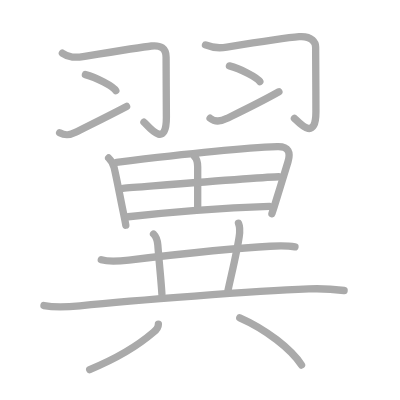
t = 0.00 s
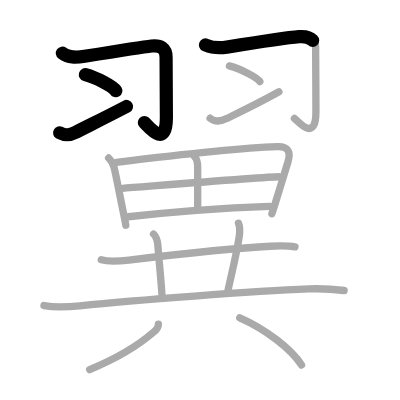
t = 3.50 s
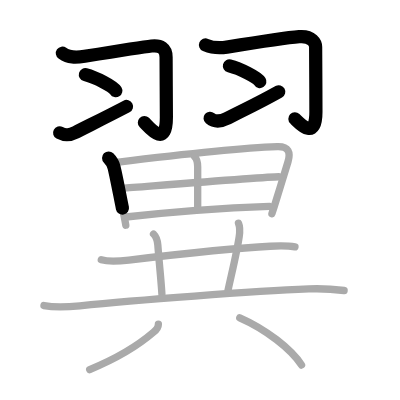
t = 6.75 s
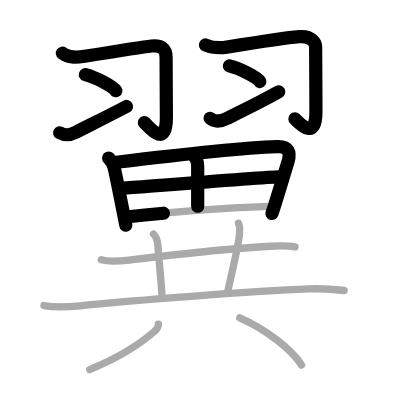
t = 10.25 s
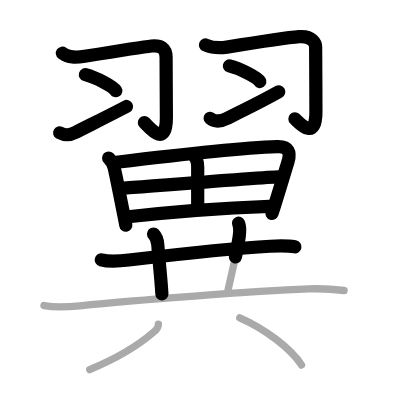
t = 13.50 s
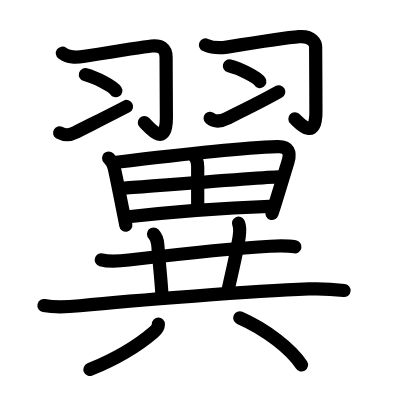
t = 17.00 s

The animated SVG that drew these frames (rendered in a browser with its animation timeline set to each time). Animation: 17 SMIL elements (animate=17); one cycle of 17.00 s.

<?xml version="1.0" standalone="no"?>
<!DOCTYPE svg PUBLIC "-//W3C//DTD SVG 1.1//EN"   "http://www.w3.org/Graphics/SVG/1.1/DTD/svg11.dtd">
<svg width="400px" height="400px"  version="1.1" xmlns="http://www.w3.org/2000/svg">
  <defs>
    <marker id="Triangle" viewBox="0 0 10 10" refX="0" refY="5" markerUnits="strokeWidth" markerWidth="3" style="stroke-opacity:0%;fill:#aaaaaa;" markerHeight="2" orient="auto">
      <path d="M 0 0 L 10 5 L 0 10 z" />
    </marker>
    
    <marker id="Arrow" viewBox="0 0 10 10" refX="5" refY="5" markerUnits="strokeWidth" markerWidth="1.8" style="stroke-opacity:0%;fill:#770000;" markerHeight="2" orient="auto">
      <path d="M 0 4 L 6 4 L 4 1 L 10 5 L 4 9 L 6 6 L 0 6 z" />
        <circle cx="5" cy="5" r="5" />
      </marker>
    
    <marker id="TriangleRed" viewBox="0 0 10 10" refX="0" refY="5" markerUnits="strokeWidth" markerWidth="3" style="stroke-opacity:0%;fill:#CC0000;" markerHeight="2" orient="auto">
      <path d="M 0 0 L 10 5 L 0 10 z" />
    </marker>
    
    <marker id="ArrowRed" viewBox="0 0 10 10" refX="5" refY="5" markerUnits="strokeWidth" markerWidth="1.8" style="stroke-opacity:0%;fill:#CC0000;" markerHeight="2" orient="auto">
      <path d="M 0 4 L 6 4 L 4 1 L 10 5 L 4 9 L 6 6 L 0 6 z" />
        <circle cx="5" cy="5" r="5" />
      </marker>
    
  </defs>
  
  <path style="fill:#ffffff; fill-opacity:100%; fill-rule:evenodd; stroke-width:0;" d="M 0 0 L 400px 0 L 400px 400px L 0 400px L 0 0" />

  <g transform="scale(3.6697247706422 3.6697247706422)">
<path style="fill:none; fill-opacity:0%; fill-rule:evenodd; stroke:#aaaaaa; stroke-opacity:100%; stroke-width: 1.5pt; stroke-linejoin:round; stroke-linecap:round;" d="M17 14.5c1.75 1.25 3.5 1.25 6.07 0.84c5.22-0.84 16.62-2.63 18.21-2.81c2.47-0.28 3.98 0.6 3.98 3.05c0 4.18 0.08 12.93 0.08 16.4c0 9.08-5.22 2.06-6.11 1.32"></path>
<path style="fill:none; fill-opacity:0%; fill-rule:evenodd; stroke:#aaaaaa; stroke-opacity:100%; stroke-width: 1.5pt; stroke-linejoin:round; stroke-linecap:round;" d="M23.27 20.33c2.93 0.77 7.56 3.18 8.29 4.38"></path>
<path style="fill:none; fill-opacity:0%; fill-rule:evenodd; stroke:#aaaaaa; stroke-opacity:100%; stroke-width: 1.5pt; stroke-linejoin:round; stroke-linecap:round;" d="M16.25 36.19c1.5 0.81 2.62 0.76 4.35-0.13c2.53-1.31 8.4-4.18 13.9-7.06"></path>
<path style="fill:none; fill-opacity:0%; fill-rule:evenodd; stroke:#aaaaaa; stroke-opacity:100%; stroke-width: 1.5pt; stroke-linejoin:round; stroke-linecap:round;" d="M56 12.25c1.75 0.75 3.25 1 5.82 0.59c5.22-0.84 18.12-2.72 19.71-2.85c3.58-0.29 4.48 1.81 4.48 2.8c0 4.22 0.08 11.72 0.08 17.65c0 8.58-4.97 2.56-5.86 1.82"></path>
<path style="fill:none; fill-opacity:0%; fill-rule:evenodd; stroke:#aaaaaa; stroke-opacity:100%; stroke-width: 1.5pt; stroke-linejoin:round; stroke-linecap:round;" d="M62.52 17.96c2.93 0.75 7.56 3.09 8.29 4.26"></path>
<path style="fill:none; fill-opacity:0%; fill-rule:evenodd; stroke:#aaaaaa; stroke-opacity:100%; stroke-width: 1.5pt; stroke-linejoin:round; stroke-linecap:round;" d="M57.25 32.22c1.25 1.03 2.72 1 4.48 0.1C62.77 31.79 70.25 28.25 76 25"></path>
<path style="fill:none; fill-opacity:0%; fill-rule:evenodd; stroke:#aaaaaa; stroke-opacity:100%; stroke-width: 1.5pt; stroke-linejoin:round; stroke-linecap:round;" d="M29.6 43.05c0.73 0.73 1.27 1.7 1.48 2.55c0.65 2.66 1.63 7.93 2.42 11.78c0.41 2 0.71 3.55 0.78 3.99"></path>
<path style="fill:none; fill-opacity:0%; fill-rule:evenodd; stroke:#aaaaaa; stroke-opacity:100%; stroke-width: 1.5pt; stroke-linejoin:round; stroke-linecap:round;" d="M31.75 44.23C46 42.5 66.26 40.31 75.57 39.97c3.14-0.11 3.65 1.61 2.92 4.06c-0.96 3.22-2.26 7.41-3.37 11c-0.33 1.08-0.67 2.15-1.02 3.2"></path>
<path style="fill:none; fill-opacity:0%; fill-rule:evenodd; stroke:#aaaaaa; stroke-opacity:100%; stroke-width: 1.5pt; stroke-linejoin:round; stroke-linecap:round;" d="M52.98 42.63c0.76 0.76 0.89 1.77 0.89 2.91c0 4.54 0 5.69 0 10.74"></path>
<path style="fill:none; fill-opacity:0%; fill-rule:evenodd; stroke:#aaaaaa; stroke-opacity:100%; stroke-width: 1.5pt; stroke-linejoin:round; stroke-linecap:round;" d="M33.47 51.32c6.03-0.45 39.17-3.15 42.48-3.15"></path>
<path style="fill:none; fill-opacity:0%; fill-rule:evenodd; stroke:#aaaaaa; stroke-opacity:100%; stroke-width: 1.5pt; stroke-linejoin:round; stroke-linecap:round;" d="M34.94 59.06c12.68-1.43 29.89-2.53 38.5-2.84"></path>
<path style="fill:none; fill-opacity:0%; fill-rule:evenodd; stroke:#aaaaaa; stroke-opacity:100%; stroke-width: 1.5pt; stroke-linejoin:round; stroke-linecap:round;" d="M27.6 70.8c2.29 0.64 5.2 0.34 7.53 0.06c8.66-1.03 28.59-3.26 38.5-3.76c2.25-0.11 4.52-0.21 6.75 0.17"></path>
<path style="fill:none; fill-opacity:0%; fill-rule:evenodd; stroke:#aaaaaa; stroke-opacity:100%; stroke-width: 1.5pt; stroke-linejoin:round; stroke-linecap:round;" d="M41.84 63.77c0.82 0.82 1.08 1.98 1.16 2.93c0.5 6.3 0.88 9.43 1.12 13.42"></path>
<path style="fill:none; fill-opacity:0%; fill-rule:evenodd; stroke:#aaaaaa; stroke-opacity:100%; stroke-width: 1.5pt; stroke-linejoin:round; stroke-linecap:round;" d="M64.99 60.82c0.51 1.18 0.39 2.31 0.19 3.68C64.46 69.25 63 75 62.11 79.21"></path>
<path style="fill:none; fill-opacity:0%; fill-rule:evenodd; stroke:#aaaaaa; stroke-opacity:100%; stroke-width: 1.5pt; stroke-linejoin:round; stroke-linecap:round;" d="M11.98 83.26c3.15 0.63 6.6 0.39 9.78 0.07c14.99-1.54 47.49-3.99 62.37-4.59c3.23-0.13 6.42 0.03 9.64 0.42"></path>
<path style="fill:none; fill-opacity:0%; fill-rule:evenodd; stroke:#aaaaaa; stroke-opacity:100%; stroke-width: 1.5pt; stroke-linejoin:round; stroke-linecap:round;" d="M43.16 88.33c0 0.79-0.65 1.64-1.35 2.22c-3.56 3.07-9.95 7.11-17.37 10.16"></path>
<path style="fill:none; fill-opacity:0%; fill-rule:evenodd; stroke:#aaaaaa; stroke-opacity:100%; stroke-width: 1.5pt; stroke-linejoin:round; stroke-linecap:round;" d="M65.34 86.61c7.16 3.14 14.04 8.52 16.83 12.86"></path>

<path style="fill:none; fill-opacity:0%; fill-rule:evenodd; stroke:#000000; stroke-opacity:100%; stroke-width: 2.7pt; stroke-linejoin:round; stroke-linecap:round;" d="M17 14.5c1.75 1.25 3.5 1.25 6.07 0.84c5.22-0.84 16.62-2.63 18.21-2.81c2.47-0.28 3.98 0.6 3.98 3.05c0 4.18 0.08 12.93 0.08 16.4c0 9.08-5.22 2.06-6.11 1.32" pathLength="100" stroke-dashoffset="100" stroke-dasharray="100 105"><animate id="dashAnim1" attributeName="stroke-dashoffset" from="100" to="0" dur="1s" calcMode="linear" fill="freeze"/></path>
<path style="fill:none; fill-opacity:0%; fill-rule:evenodd; stroke:#000000; stroke-opacity:100%; stroke-width: 2.7pt; stroke-linejoin:round; stroke-linecap:round;" d="M23.27 20.33c2.93 0.77 7.56 3.18 8.29 4.38" pathLength="100" stroke-dashoffset="100" stroke-dasharray="100 105"><animate id="dashAnim2" attributeName="stroke-dashoffset" from="100" to="0" dur="1s" calcMode="linear" begin="dashAnim1.end" fill="freeze"/></path>
<path style="fill:none; fill-opacity:0%; fill-rule:evenodd; stroke:#000000; stroke-opacity:100%; stroke-width: 2.7pt; stroke-linejoin:round; stroke-linecap:round;" d="M16.25 36.19c1.5 0.81 2.62 0.76 4.35-0.13c2.53-1.31 8.4-4.18 13.9-7.06" pathLength="100" stroke-dashoffset="100" stroke-dasharray="100 105"><animate id="dashAnim3" attributeName="stroke-dashoffset" from="100" to="0" dur="1s" calcMode="linear" begin="dashAnim2.end" fill="freeze"/></path>
<path style="fill:none; fill-opacity:0%; fill-rule:evenodd; stroke:#000000; stroke-opacity:100%; stroke-width: 2.7pt; stroke-linejoin:round; stroke-linecap:round;" d="M56 12.25c1.75 0.75 3.25 1 5.82 0.59c5.22-0.84 18.12-2.72 19.71-2.85c3.58-0.29 4.48 1.81 4.48 2.8c0 4.22 0.08 11.72 0.08 17.65c0 8.58-4.97 2.56-5.86 1.82" pathLength="100" stroke-dashoffset="100" stroke-dasharray="100 105"><animate id="dashAnim4" attributeName="stroke-dashoffset" from="100" to="0" dur="1s" calcMode="linear" begin="dashAnim3.end" fill="freeze"/></path>
<path style="fill:none; fill-opacity:0%; fill-rule:evenodd; stroke:#000000; stroke-opacity:100%; stroke-width: 2.7pt; stroke-linejoin:round; stroke-linecap:round;" d="M62.52 17.96c2.93 0.75 7.56 3.09 8.29 4.26" pathLength="100" stroke-dashoffset="100" stroke-dasharray="100 105"><animate id="dashAnim5" attributeName="stroke-dashoffset" from="100" to="0" dur="1s" calcMode="linear" begin="dashAnim4.end" fill="freeze"/></path>
<path style="fill:none; fill-opacity:0%; fill-rule:evenodd; stroke:#000000; stroke-opacity:100%; stroke-width: 2.7pt; stroke-linejoin:round; stroke-linecap:round;" d="M57.25 32.22c1.25 1.03 2.72 1 4.48 0.1C62.77 31.79 70.25 28.25 76 25" pathLength="100" stroke-dashoffset="100" stroke-dasharray="100 105"><animate id="dashAnim6" attributeName="stroke-dashoffset" from="100" to="0" dur="1s" calcMode="linear" begin="dashAnim5.end" fill="freeze"/></path>
<path style="fill:none; fill-opacity:0%; fill-rule:evenodd; stroke:#000000; stroke-opacity:100%; stroke-width: 2.7pt; stroke-linejoin:round; stroke-linecap:round;" d="M29.6 43.05c0.73 0.73 1.27 1.7 1.48 2.55c0.65 2.66 1.63 7.93 2.42 11.78c0.41 2 0.71 3.55 0.78 3.99" pathLength="100" stroke-dashoffset="100" stroke-dasharray="100 105"><animate id="dashAnim7" attributeName="stroke-dashoffset" from="100" to="0" dur="1s" calcMode="linear" begin="dashAnim6.end" fill="freeze"/></path>
<path style="fill:none; fill-opacity:0%; fill-rule:evenodd; stroke:#000000; stroke-opacity:100%; stroke-width: 2.7pt; stroke-linejoin:round; stroke-linecap:round;" d="M31.75 44.23C46 42.5 66.26 40.31 75.57 39.97c3.14-0.11 3.65 1.61 2.92 4.06c-0.96 3.22-2.26 7.41-3.37 11c-0.33 1.08-0.67 2.15-1.02 3.2" pathLength="100" stroke-dashoffset="100" stroke-dasharray="100 105"><animate id="dashAnim8" attributeName="stroke-dashoffset" from="100" to="0" dur="1s" calcMode="linear" begin="dashAnim7.end" fill="freeze"/></path>
<path style="fill:none; fill-opacity:0%; fill-rule:evenodd; stroke:#000000; stroke-opacity:100%; stroke-width: 2.7pt; stroke-linejoin:round; stroke-linecap:round;" d="M52.98 42.63c0.76 0.76 0.89 1.77 0.89 2.91c0 4.54 0 5.69 0 10.74" pathLength="100" stroke-dashoffset="100" stroke-dasharray="100 105"><animate id="dashAnim9" attributeName="stroke-dashoffset" from="100" to="0" dur="1s" calcMode="linear" begin="dashAnim8.end" fill="freeze"/></path>
<path style="fill:none; fill-opacity:0%; fill-rule:evenodd; stroke:#000000; stroke-opacity:100%; stroke-width: 2.7pt; stroke-linejoin:round; stroke-linecap:round;" d="M33.47 51.32c6.03-0.45 39.17-3.15 42.48-3.15" pathLength="100" stroke-dashoffset="100" stroke-dasharray="100 105"><animate id="dashAnim10" attributeName="stroke-dashoffset" from="100" to="0" dur="1s" calcMode="linear" begin="dashAnim9.end" fill="freeze"/></path>
<path style="fill:none; fill-opacity:0%; fill-rule:evenodd; stroke:#000000; stroke-opacity:100%; stroke-width: 2.7pt; stroke-linejoin:round; stroke-linecap:round;" d="M34.94 59.06c12.68-1.43 29.89-2.53 38.5-2.84" pathLength="100" stroke-dashoffset="100" stroke-dasharray="100 105"><animate id="dashAnim11" attributeName="stroke-dashoffset" from="100" to="0" dur="1s" calcMode="linear" begin="dashAnim10.end" fill="freeze"/></path>
<path style="fill:none; fill-opacity:0%; fill-rule:evenodd; stroke:#000000; stroke-opacity:100%; stroke-width: 2.7pt; stroke-linejoin:round; stroke-linecap:round;" d="M27.6 70.8c2.29 0.64 5.2 0.34 7.53 0.06c8.66-1.03 28.59-3.26 38.5-3.76c2.25-0.11 4.52-0.21 6.75 0.17" pathLength="100" stroke-dashoffset="100" stroke-dasharray="100 105"><animate id="dashAnim12" attributeName="stroke-dashoffset" from="100" to="0" dur="1s" calcMode="linear" begin="dashAnim11.end" fill="freeze"/></path>
<path style="fill:none; fill-opacity:0%; fill-rule:evenodd; stroke:#000000; stroke-opacity:100%; stroke-width: 2.7pt; stroke-linejoin:round; stroke-linecap:round;" d="M41.84 63.77c0.82 0.82 1.08 1.98 1.16 2.93c0.5 6.3 0.88 9.43 1.12 13.42" pathLength="100" stroke-dashoffset="100" stroke-dasharray="100 105"><animate id="dashAnim13" attributeName="stroke-dashoffset" from="100" to="0" dur="1s" calcMode="linear" begin="dashAnim12.end" fill="freeze"/></path>
<path style="fill:none; fill-opacity:0%; fill-rule:evenodd; stroke:#000000; stroke-opacity:100%; stroke-width: 2.7pt; stroke-linejoin:round; stroke-linecap:round;" d="M64.99 60.82c0.51 1.18 0.39 2.31 0.19 3.68C64.46 69.25 63 75 62.11 79.21" pathLength="100" stroke-dashoffset="100" stroke-dasharray="100 105"><animate id="dashAnim14" attributeName="stroke-dashoffset" from="100" to="0" dur="1s" calcMode="linear" begin="dashAnim13.end" fill="freeze"/></path>
<path style="fill:none; fill-opacity:0%; fill-rule:evenodd; stroke:#000000; stroke-opacity:100%; stroke-width: 2.7pt; stroke-linejoin:round; stroke-linecap:round;" d="M11.98 83.26c3.15 0.63 6.6 0.39 9.78 0.07c14.99-1.54 47.49-3.99 62.37-4.59c3.23-0.13 6.42 0.03 9.64 0.42" pathLength="100" stroke-dashoffset="100" stroke-dasharray="100 105"><animate id="dashAnim15" attributeName="stroke-dashoffset" from="100" to="0" dur="1s" calcMode="linear" begin="dashAnim14.end" fill="freeze"/></path>
<path style="fill:none; fill-opacity:0%; fill-rule:evenodd; stroke:#000000; stroke-opacity:100%; stroke-width: 2.7pt; stroke-linejoin:round; stroke-linecap:round;" d="M43.16 88.33c0 0.79-0.65 1.64-1.35 2.22c-3.56 3.07-9.95 7.11-17.37 10.16" pathLength="100" stroke-dashoffset="100" stroke-dasharray="100 105"><animate id="dashAnim16" attributeName="stroke-dashoffset" from="100" to="0" dur="1s" calcMode="linear" begin="dashAnim15.end" fill="freeze"/></path>
<path style="fill:none; fill-opacity:0%; fill-rule:evenodd; stroke:#000000; stroke-opacity:100%; stroke-width: 2.7pt; stroke-linejoin:round; stroke-linecap:round;" d="M65.34 86.61c7.16 3.14 14.04 8.52 16.83 12.86" pathLength="100" stroke-dashoffset="100" stroke-dasharray="100 105"><animate id="dashAnim17" attributeName="stroke-dashoffset" from="100" to="0" dur="1s" calcMode="linear" begin="dashAnim16.end" fill="freeze"/></path>

</g>

</svg>  
          
